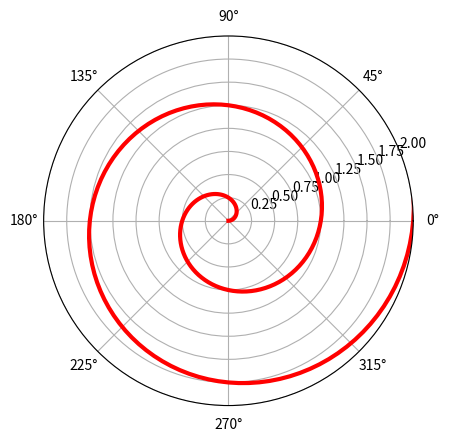

Python code for this plot:
import numpy as np
import matplotlib.pyplot as plt

a = np.linspace(0, 10, 100)
b = np.log(a)
# plt.plot(a, b)

x = np.random.normal(size=200)
# plt.hist(x, bins=30)

k = np.random.rand(100)
l = np.random.rand(100)
# plt.scatter(k, l)

r = np.arange(0, 3.0, 0.01)
theta = 2 * np.pi * r
ax = plt.subplot(111, projection="polar")
ax.plot(theta, r, color="r", linewidth=3)
ax.set_rmax(2.0) 


plt.show()